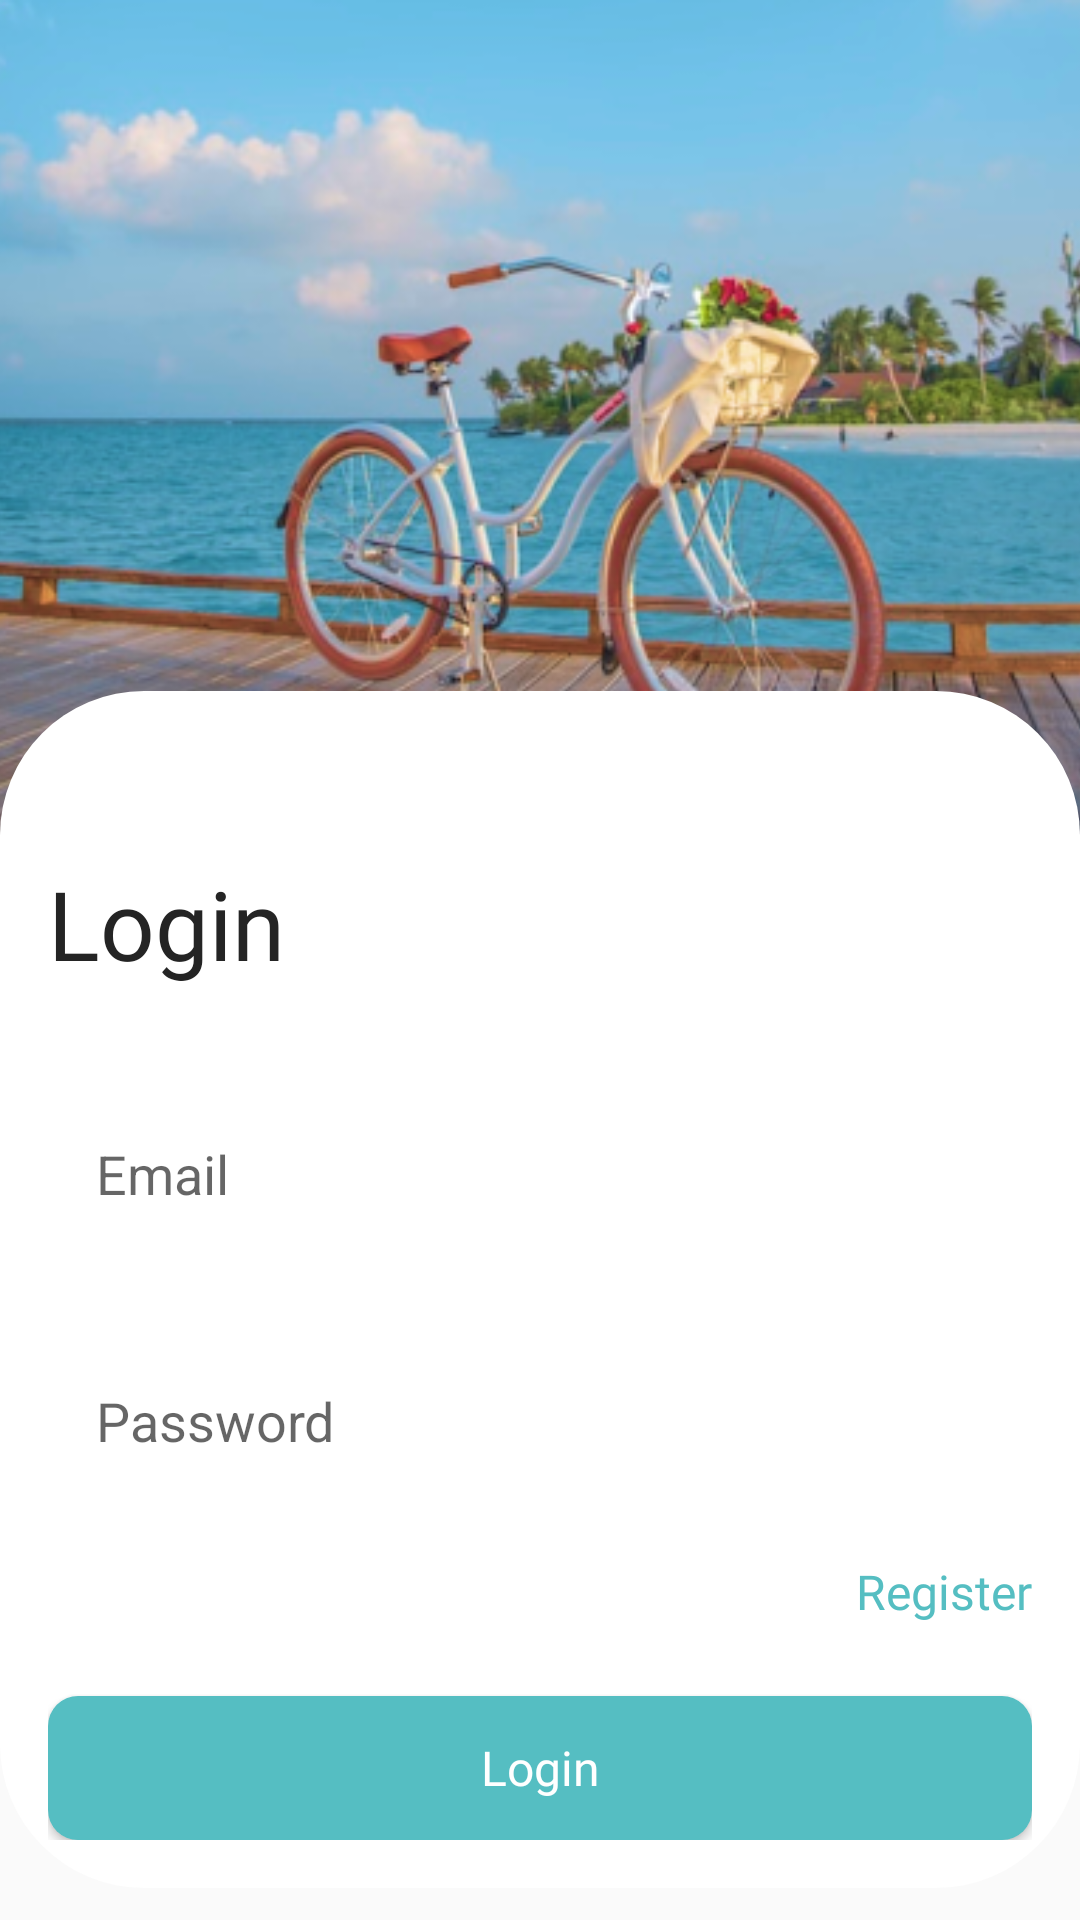

Here is an Android app screen rendered from its layout file. Give the layout XML and the strings, colors and styles it references.
<!-- AndroidManifest.xml: application theme Theme.Mancal -->
<!-- res/layout/activity_login.xml -->
<?xml version="1.0" encoding="utf-8"?>
<RelativeLayout xmlns:android="http://schemas.android.com/apk/res/android"
    xmlns:app="http://schemas.android.com/apk/res-auto"
    xmlns:tools="http://schemas.android.com/tools"
    android:layout_width="match_parent"
    android:layout_height="match_parent"
    tools:context=".Activity_Login">
    <ImageView
        android:id="@+id/gambarLogin"
        android:layout_width="match_parent"
        android:layout_height="290dp"
        android:src="@drawable/gambarlogin"
        android:scaleType="centerCrop"/>

        <LinearLayout
            android:layout_width="match_parent"
            android:layout_height="wrap_content"
            android:padding="16dp"
            android:layout_marginTop="-60dp"
            android:layout_below="@id/gambarLogin"
            android:background="@drawable/card_corner"
            android:orientation="vertical">
            <TextView
                android:layout_width="wrap_content"
                android:layout_height="wrap_content"
                android:text="Login"
                android:fontFamily="@font/inter_semibold"
                android:layout_marginTop="40dp"
                android:textSize="32dp"
                android:textColor="@color/text_1"/>
            <EditText
                android:id="@+id/txtEmailLogin"
                android:layout_width="match_parent"
                android:layout_height="wrap_content"
                android:height="60dp"
                android:layout_marginTop="32dp"
                android:hint="Email"
                android:drawableStart="@drawable/icon_email"
                android:drawablePadding="10dp"
                android:padding="16dp"
                android:background="@drawable/custom_input"/>
            <EditText
                android:id="@+id/txtPasswordLogin"
                android:layout_width="match_parent"
                android:layout_height="wrap_content"
                android:height="60dp"
                android:layout_marginTop="24dp"
                android:hint="Password"
                android:drawableStart="@drawable/icon_password"
                android:drawablePadding="10dp"
                android:padding="16dp"
                android:background="@drawable/custom_input"
                android:inputType="textPassword"/>
            <TextView
                android:id="@+id/txtRegisterBtn"
                android:layout_width="wrap_content"
                android:layout_height="wrap_content"
                android:layout_marginTop="18dp"
                android:text="Register"
                android:layout_gravity="end"
                android:textSize="16sp"
                android:textColor="@color/primary_color"
                android:fontFamily="@font/inter_semibold"/>
            <Button
                android:id="@+id/btnLogin"
                style="@style/Theme.AppCompat.DayNight"
                android:layout_width="match_parent"
                android:layout_height="wrap_content"
                android:layout_marginTop="24dp"
                android:background="@drawable/custom_button"
                android:fontFamily="@font/inter_bold"
                android:minHeight="48dp"
                android:src="@drawable/custom_button"
                android:text="Login"
                android:textColor="@color/white"
                android:textSize="16sp" />


        </LinearLayout>



































































</RelativeLayout>
<!-- resources referenced by this layout -->
<resources>
  <color name="black">#FF000000</color>
  <color name="bluesea">#55BEC2</color>
  <color name="primary_color">#55BEC2</color>
  <color name="text_1">#242424</color>
  <color name="white">#FFFFFFFF</color>
  <!-- drawable card_corner (drawable) -->
  <?xml version="1.0" encoding="utf-8"?>
  <shape xmlns:android="http://schemas.android.com/apk/res/android" android:shape="rectangle">
      <corners android:radius="48dp"/>
      <solid android:color="@color/white"/>
  </shape>
  <!-- drawable custom_button (drawable) -->
  <?xml version="1.0" encoding="utf-8"?>
  <selector xmlns:android="http://schemas.android.com/apk/res/android">
      <item android:state_enabled="true">
          <shape android:shape="rectangle">
              <solid android:color="@color/primary_color"/>
              <corners android:radius="10dp"/>
          </shape>
      </item>
  </selector>
  <!-- drawable gambarlogin: png bitmap (drawable, 208737 bytes) -->
  <!-- drawable login: png bitmap (drawable, 760263 bytes) -->
  <!-- drawable logoemail: png bitmap (drawable, 785 bytes) -->
  <!-- drawable password: png bitmap (drawable, 469 bytes) -->
  <style name="Theme.Mancal" parent="Theme.AppCompat.Light.NoActionBar">
          
          <item name="colorPrimary">@color/purple_500</item>
          <item name="colorPrimaryVariant">@color/purple_700</item>
          <item name="colorOnPrimary">@color/white</item>
          
          <item name="colorSecondary">@color/teal_200</item>
          <item name="colorSecondaryVariant">@color/teal_700</item>
          <item name="colorOnSecondary">@color/black</item>
          ?attr/colorPrimaryVariant
          <item name="android:statusBarColor">?attr/backgroundColor</item>
          
      </style>
  <color name="purple_500">#FF6200EE</color>
  <color name="purple_700">#FF3700B3</color>
  <color name="teal_200">#FF03DAC5</color>
  <color name="teal_700">#FF018786</color>
</resources>
